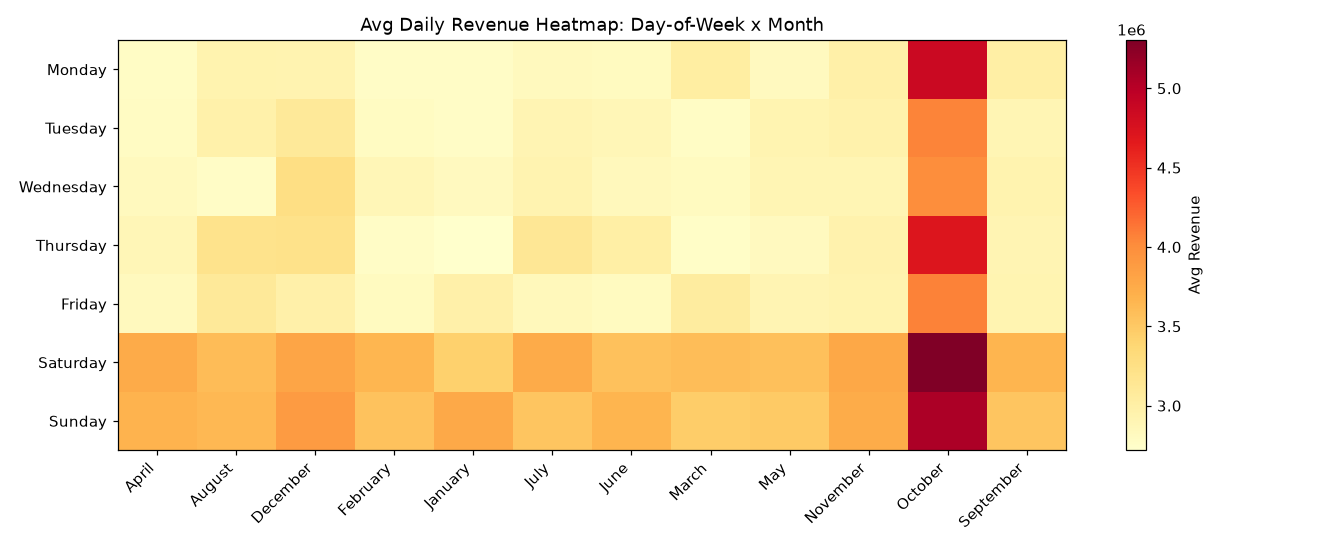

Values plotted in this chart, from the file beside it:
dow, April, August, December, February, January, July, June, March, May, November, October, September
Monday, 2776913, 2935146, 2923573, 2763720, 2768891, 2824468, 2802739, 3026660, 2812473, 2989841, 4865449, 3003263
Tuesday, 2782786, 2969822, 3095941, 2791302, 2765437, 2902263, 2875877, 2779015, 2914249, 2952279, 4058052, 2896995
Wednesday, 2827193, 2768894, 3261740, 2873807, 2816991, 2930093, 2835595, 2807313, 2892796, 2893492, 3999965, 2938224
Thursday, 2870897, 3200506, 3211732, 2768385, 2719314, 3133134, 3010097, 2750900, 2815402, 2942976, 4717783, 2907112
Friday, 2822327, 3094897, 2976554, 2801082, 2971822, 2849397, 2807302, 3046143, 2911055, 2937462, 4066386, 2913220
Saturday, 3740512, 3606158, 3797844, 3656272, 3426943, 3746905, 3564512, 3587806, 3571799, 3778195, 5304584, 3667556
Sunday, 3674543, 3634197, 3884048, 3551991, 3763800, 3532486, 3660300, 3464948, 3493080, 3738271, 5067954, 3531926
